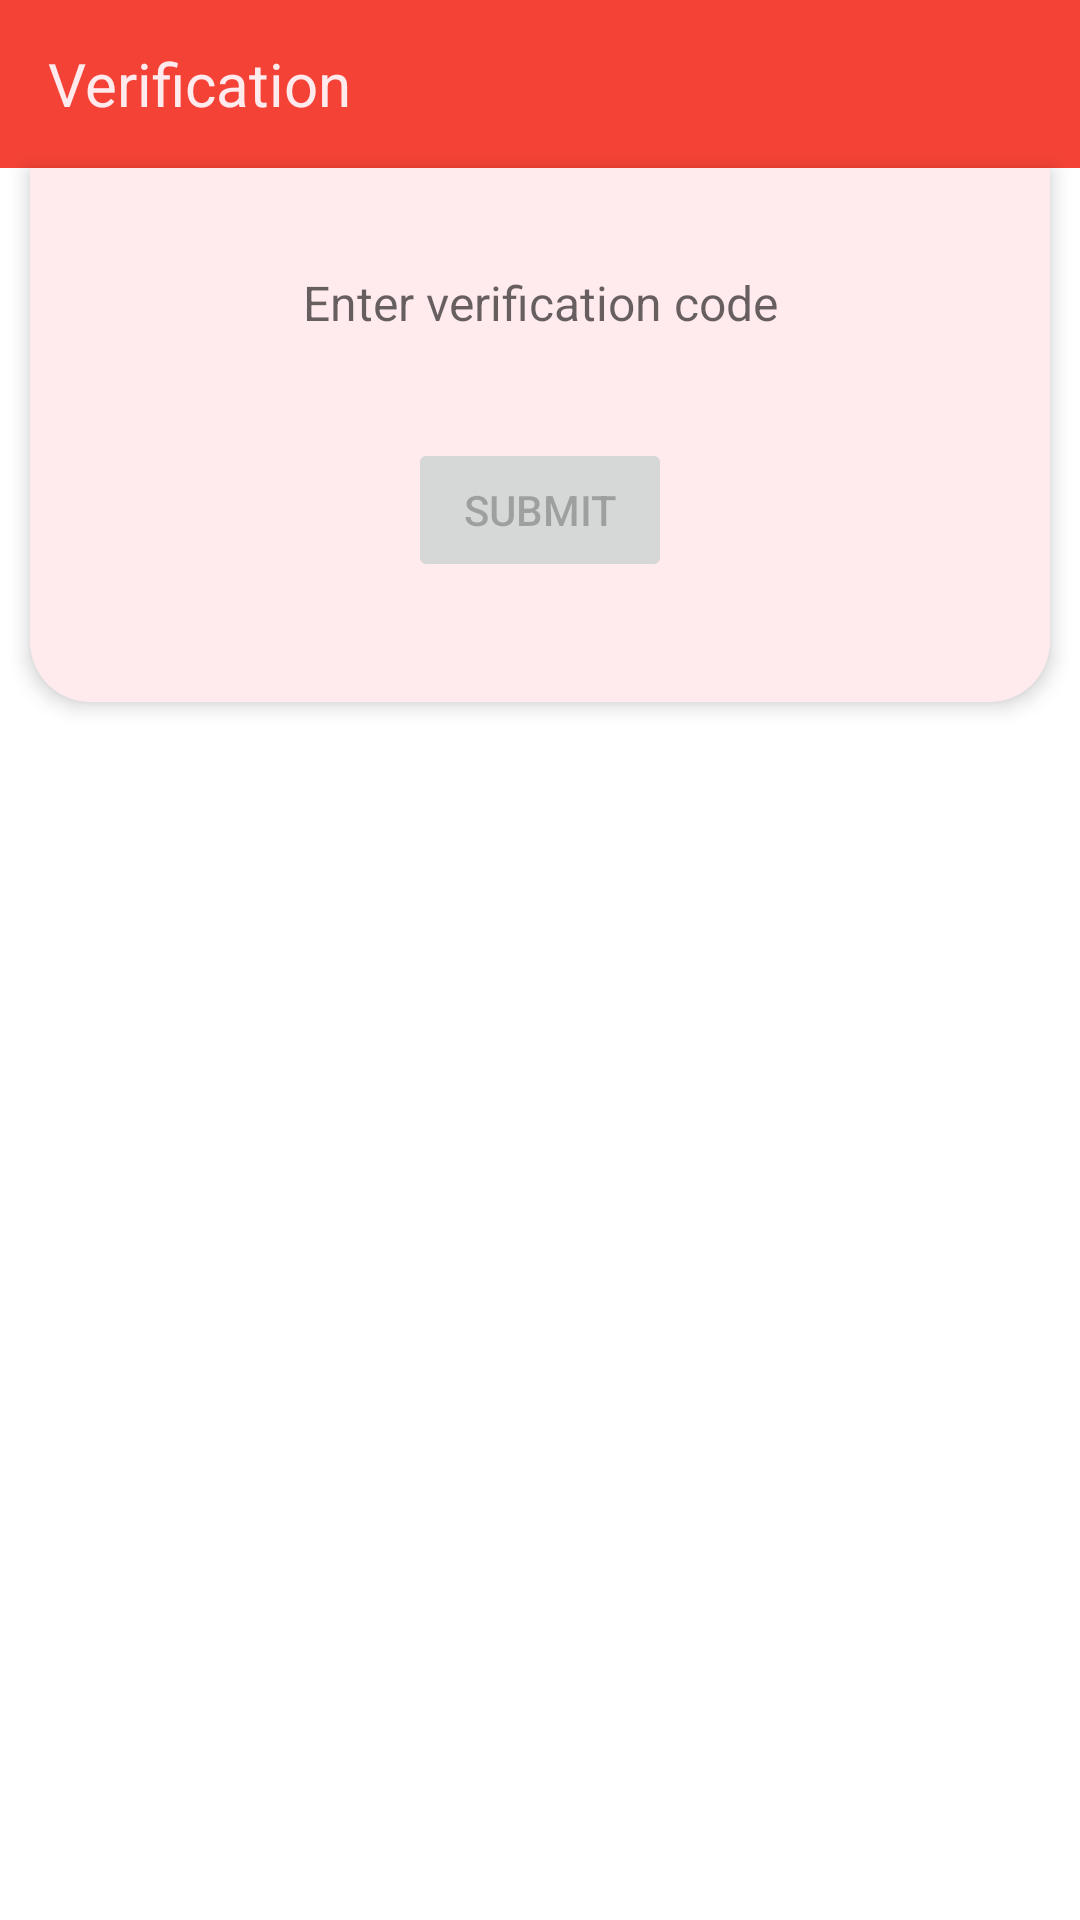

Write the Android layout XML for this screen, with the resource values it uses.
<!-- AndroidManifest.xml: application theme Theme.MangoAndroidTest -->
<!-- res/layout/fragment_verify_code.xml -->
<androidx.constraintlayout.widget.ConstraintLayout xmlns:android="http://schemas.android.com/apk/res/android"
    xmlns:app="http://schemas.android.com/apk/res-auto"
    xmlns:tools="http://schemas.android.com/tools"
    android:layout_width="match_parent"
    android:layout_height="match_parent"
    android:orientation="vertical"
    tools:context="com.example.mangoandroidtest.ui.view.VerifyCodeFragment">

    <com.google.android.material.appbar.AppBarLayout
        android:id="@+id/appBarLayout"
        android:layout_width="match_parent"
        android:layout_height="wrap_content"
        tools:ignore="MissingConstraints">

        <androidx.appcompat.widget.Toolbar xmlns:local="http://schemas.android.com/apk/res-auto"
            android:id="@+id/toolbar"
            android:layout_width="match_parent"
            android:layout_height="wrap_content"
            android:background="@color/toolbar_color"
            android:minHeight="?attr/actionBarSize"
            app:layout_scrollFlags="scroll|enterAlways"
            local:popupTheme="@style/ThemeOverlay.MaterialComponents.Toolbar.Popup.Primary."
            local:title="@string/title_verify_code"
            local:titleTextAppearance="@style/txt_toolbar"
            local:titleTextColor="@color/toolbar_title_color" />
    </com.google.android.material.appbar.AppBarLayout>

    <com.google.android.material.card.MaterialCardView
        android:id="@+id/cardView"
        style="@style/my_material_card"
        android:layout_width="match_parent"
        android:layout_height="wrap_content"
        android:layout_marginHorizontal="10dp"
        app:cardElevation="4dp"
        app:cardPreventCornerOverlap="false"
        app:layout_constraintLeft_toLeftOf="parent"
        app:layout_constraintRight_toRightOf="parent"
        app:layout_constraintTop_toBottomOf="@id/appBarLayout">

        <LinearLayout
            android:id="@+id/llHorizontal"
            android:layout_width="match_parent"
            android:layout_height="wrap_content"
            android:layout_marginHorizontal="20dp"
            android:layout_marginTop="20dp"
            android:layout_marginBottom="40dp"
            android:gravity="center"
            android:orientation="vertical">

            <EditText
                android:id="@+id/etVCode"
                android:layout_width="match_parent"
                android:layout_height="50dp"
                android:background="@drawable/round_corner_bgr_stroke"
                android:hint="@string/hint_enter_verification_code"
                android:inputType="number"
                android:maxLength="6"
                android:textAlignment="center"
                android:textColor="@color/txt_color"
                android:textSize="16sp" />

            <Button
                android:id="@+id/btnCheckVCode"
                android:layout_width="wrap_content"
                android:layout_height="wrap_content"
                android:layout_gravity="center"
                android:layout_marginTop="20dp"
                android:enabled="false"
                android:text="@string/btn_submit" />
        </LinearLayout>

    </com.google.android.material.card.MaterialCardView>


</androidx.constraintlayout.widget.ConstraintLayout>
<!-- resources referenced by this layout -->
<resources>
  <color name="toolbar_color">@color/red_500</color>
  <color name="toolbar_title_color">@color/red_50</color>
  <color name="txt_color">@color/black</color>
  <string name="btn_submit">Submit</string>
  <string name="hint_enter_verification_code">Enter verification code</string>
  <string name="title_verify_code">Verification</string>
  <style name="ThemeOverlay.MaterialComponents.Toolbar.Popup.Primary." parent="Theme.AppCompat.Light">
          <item name="android:colorBackground">@color/toolbar_color</item>
          <item name="android:textColor">@color/txt_color</item>
      </style>
  <style name="my_material_card" parent="@style/Widget.MaterialComponents.CardView">
          <item name="cardBackgroundColor">@color/theme_cardview_bgr</item>
          <item name="android:shadowRadius">10</item>
          <item name="shapeAppearanceOverlay">
              @style/card_custom_corners
          </item>
      </style>
  <style name="txt_toolbar">
          <item name="android:textSize">20sp</item>
          <item name="titleTextColor">@color/txt_color</item>
      </style>
  <style name="Theme.MangoAndroidTest" parent="Theme.MaterialComponents.DayNight.NoActionBar">
          
          <item name="colorPrimary">@color/red_500</item>
          <item name="colorPrimaryVariant">@color/red_700</item>
          <item name="colorOnPrimary">@color/white</item>
          
          <item name="colorSecondary">@color/pink_200</item>
          <item name="colorSecondaryVariant">@color/pink_600</item>
          <item name="colorOnSecondary">@color/black</item>
          
          <item name="android:statusBarColor">?attr/colorPrimaryVariant</item>
          
      </style>
  <color name="red_500">#F44336</color>
  <color name="red_50">#FFEBEE</color>
  <color name="black">#FF000000</color>
  <color name="theme_cardview_bgr">@color/red_50</color>
  <style name="card_custom_corners" parent="">
          <item name="cornerFamily">rounded</item>
          <item name="cornerSizeTopRight">0dp</item>
          <item name="cornerSizeTopLeft">0dp</item>
          <item name="cornerSizeBottomRight">20dp</item>
          <item name="cornerSizeBottomLeft">20dp</item>
      </style>
  <color name="red_700">#D32F2F</color>
  <color name="white">#FFFFFFFF</color>
  <color name="pink_200">#F48FB1</color>
  <color name="pink_600">#D81B60</color>
</resources>
